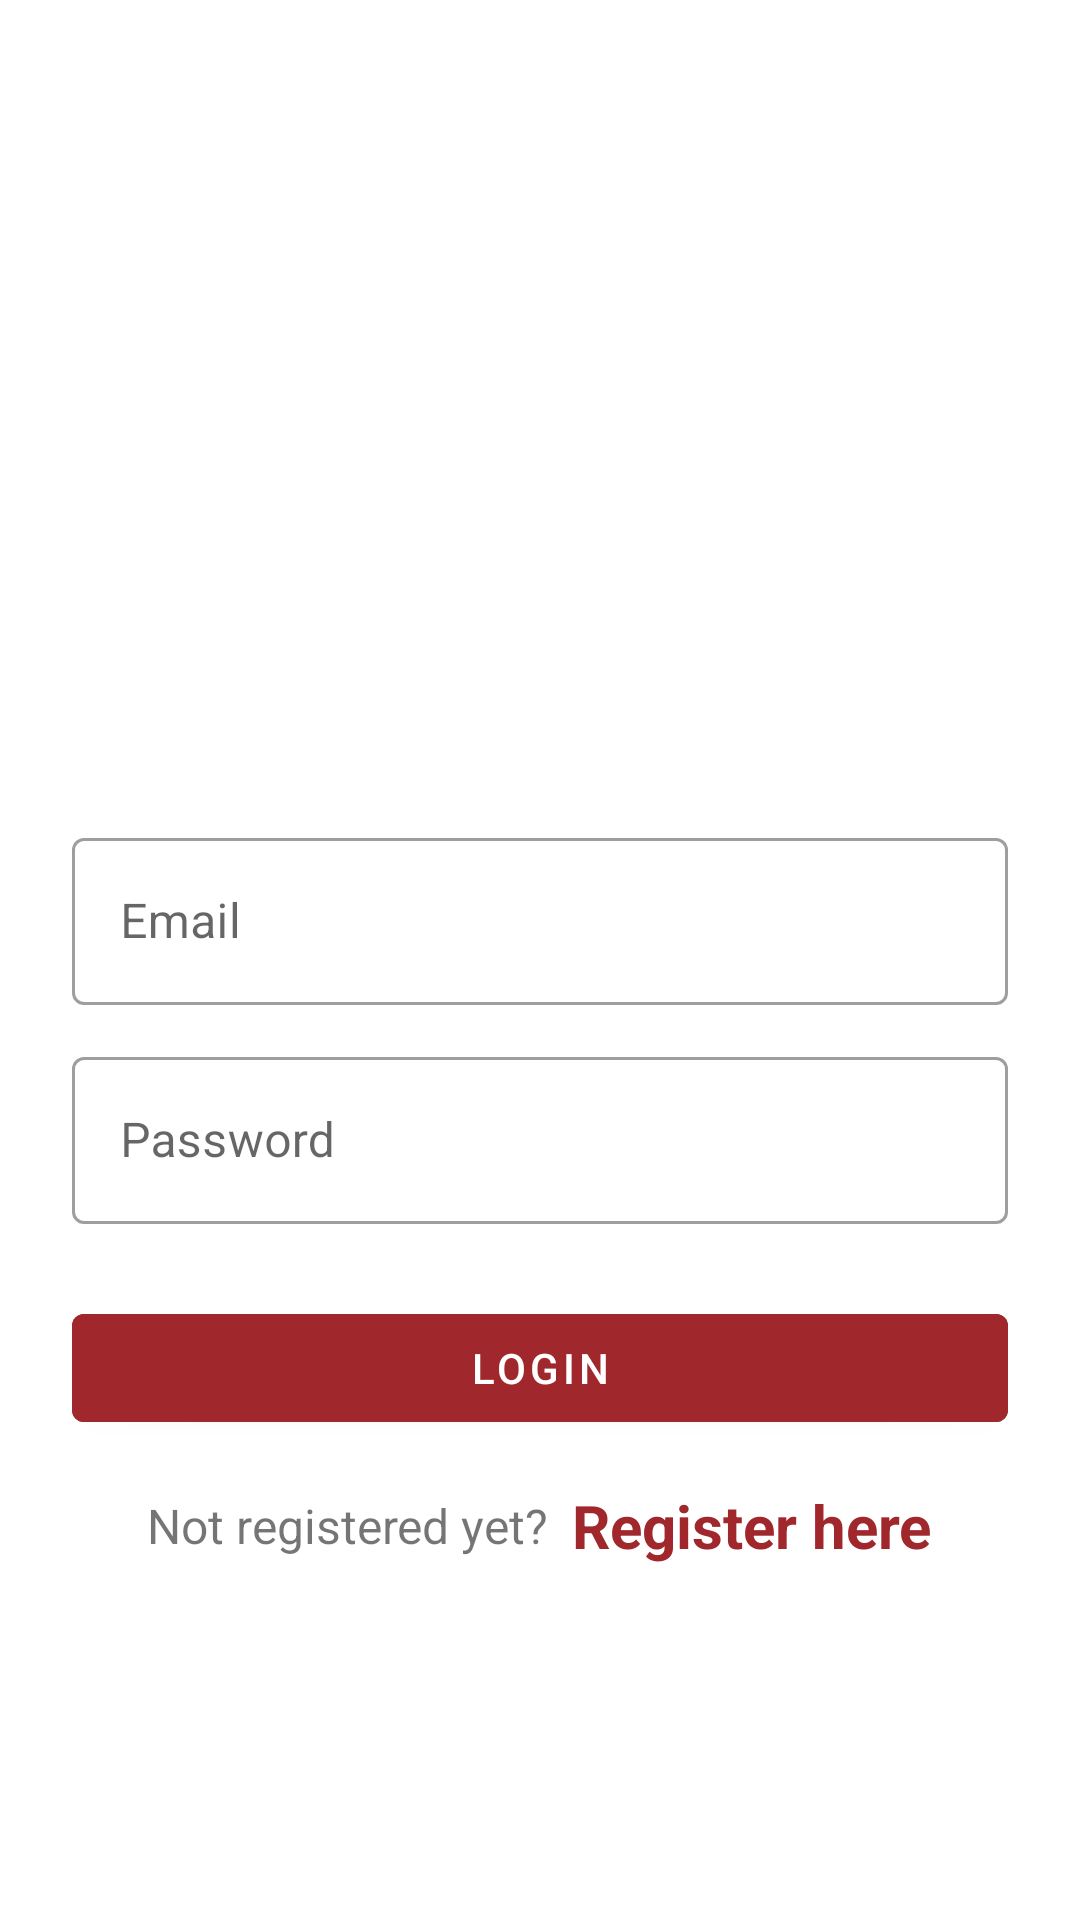

Layout XML and referenced resources for this Android screen:
<!-- AndroidManifest.xml: application theme Theme.ParkBuddy -->
<!-- res/layout/activity_login.xml -->
<?xml version="1.0" encoding="utf-8"?>
<LinearLayout xmlns:android="http://schemas.android.com/apk/res/android"
    xmlns:app="http://schemas.android.com/apk/res-auto"
    xmlns:tools="http://schemas.android.com/tools"
    android:layout_width="match_parent"
    android:layout_height="match_parent"
    android:orientation="vertical"
    android:padding="24dp"
    tools:context=".LoginActivity">

    <ImageView
        android:id="@+id/imageView"
        android:layout_width="200dp"
        android:layout_height="200dp"
        android:layout_gravity="center"
        android:layout_marginTop="25dp"
        android:src="@drawable/logo_no_background"/>

    <LinearLayout
        android:layout_width="match_parent"
        android:layout_height="match_parent"
        android:orientation="vertical"
        android:layout_gravity="center"
        android:layout_marginTop="25dp">


        <com.google.android.material.textfield.TextInputLayout
            android:layout_width="match_parent"
            style="@style/Widget.MaterialComponents.TextInputLayout.OutlinedBox"
            android:layout_height="wrap_content">

            <com.google.android.material.textfield.TextInputEditText
                android:id="@+id/etLoginEmail"
                android:layout_width="match_parent"
                android:layout_height="wrap_content"
                android:hint="Email"
                android:backgroundTint="@color/nossored"
                android:inputType="textEmailAddress"/>
        </com.google.android.material.textfield.TextInputLayout>


        <com.google.android.material.textfield.TextInputLayout
            android:layout_width="match_parent"
            style="@style/Widget.MaterialComponents.TextInputLayout.OutlinedBox"
            android:layout_height="wrap_content"
            android:layout_marginTop="12dp">

            <com.google.android.material.textfield.TextInputEditText
                android:id="@+id/etLoginPass"
                android:layout_width="match_parent"
                android:layout_height="wrap_content"
                android:hint="Password"
                android:outlineAmbientShadowColor="@color/nossored"
                android:inputType="textPassword"/>
        </com.google.android.material.textfield.TextInputLayout>

        <com.google.android.material.button.MaterialButton
            android:id="@+id/btnLogin"
            android:layout_width="match_parent"
            android:layout_height="wrap_content"
            android:layout_marginTop="24dp"
            android:backgroundTint="#A0282C"
            android:text="Login"/>

        <LinearLayout
            android:layout_width="match_parent"
            android:layout_height="wrap_content"
            android:layout_marginTop="15dp"
            android:gravity="center"
            android:orientation="horizontal">

            <TextView
                android:layout_width="wrap_content"
                android:layout_height="wrap_content"
                android:text="Not registered yet?"
                android:textSize="16sp"/>

            <TextView
                android:id="@+id/tvRegisterHere"
                android:layout_width="wrap_content"
                android:layout_height="wrap_content"
                android:layout_marginLeft="8dp"
                android:text="Register here"
                android:textColor="#A0282C"
                android:textStyle="bold"
                android:textSize="20sp"/>

        </LinearLayout>

    </LinearLayout>

</LinearLayout>
<!-- resources referenced by this layout -->
<resources>
  <color name="nossored">#A0282C</color>
  <style name="Theme.ParkBuddy" parent="Theme.MaterialComponents.DayNight.DarkActionBar">
          
          <item name="colorPrimary">@color/purple_500</item>
          <item name="colorPrimaryVariant">@color/purple_700</item>
          <item name="colorOnPrimary">@color/white</item>
          
          <item name="colorSecondary">@color/teal_200</item>
          <item name="colorSecondaryVariant">@color/teal_700</item>
          <item name="colorOnSecondary">@color/black</item>
          
          <item name="android:statusBarColor">?attr/colorPrimaryVariant</item>
          
      </style>
  <color name="purple_500">#FF6200EE</color>
  <color name="purple_700">#FF3700B3</color>
  <color name="white">#FFFFFFFF</color>
  <color name="teal_200">#FF03DAC5</color>
  <color name="teal_700">#FF018786</color>
  <color name="black">#FF000000</color>
</resources>
